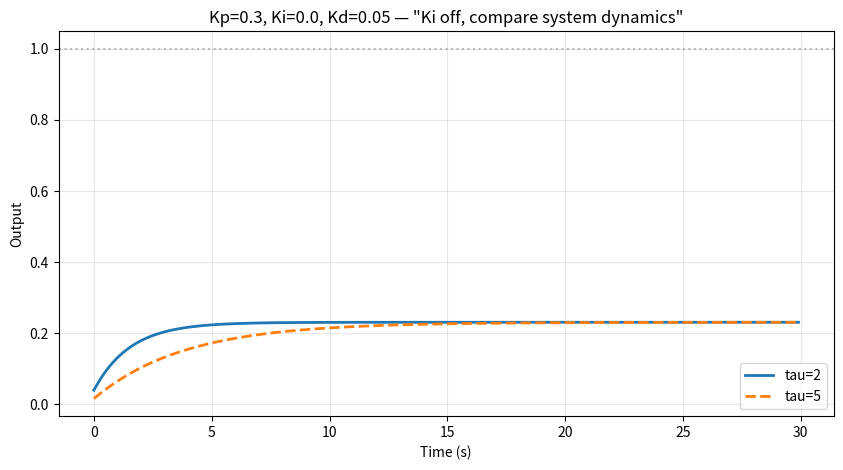

Recreate this plot in Python.
import numpy as np
import matplotlib.pyplot as plt

dt = 0.1
T = 30
setpoint = 1.0

# 切换到"无 Ki"版本，让系统本性暴露
Kp, Ki, Kd = 0.3, 0.0, 0.05

plt.figure(figsize=(10, 5))

for tau, label, ls in [(2.0, 'tau=2', '-'), (5.0, 'tau=5', '--')]:
    y = 0.0
    integral = 0.0
    prev_error = 0.0
    t_hist, y_hist = [], []

    for step in range(int(T / dt)):
        t = step * dt
        error = setpoint - y
        integral += error * dt
        derivative = (error - prev_error) / dt
        u = Kp * error + Ki * integral + Kd * derivative
        y += (u - y) / tau * dt
        prev_error = error
        t_hist.append(t)
        y_hist.append(y)

    plt.plot(t_hist, y_hist, ls, label=label, linewidth=2)

plt.axhline(setpoint, color='gray', linestyle=':', alpha=0.5)
plt.xlabel('Time (s)')
plt.ylabel('Output')
plt.title(f'Kp={Kp}, Ki={Ki}, Kd={Kd} — "Ki off, compare system dynamics"')
plt.legend()
plt.grid(True, alpha=0.3)
plt.show()
